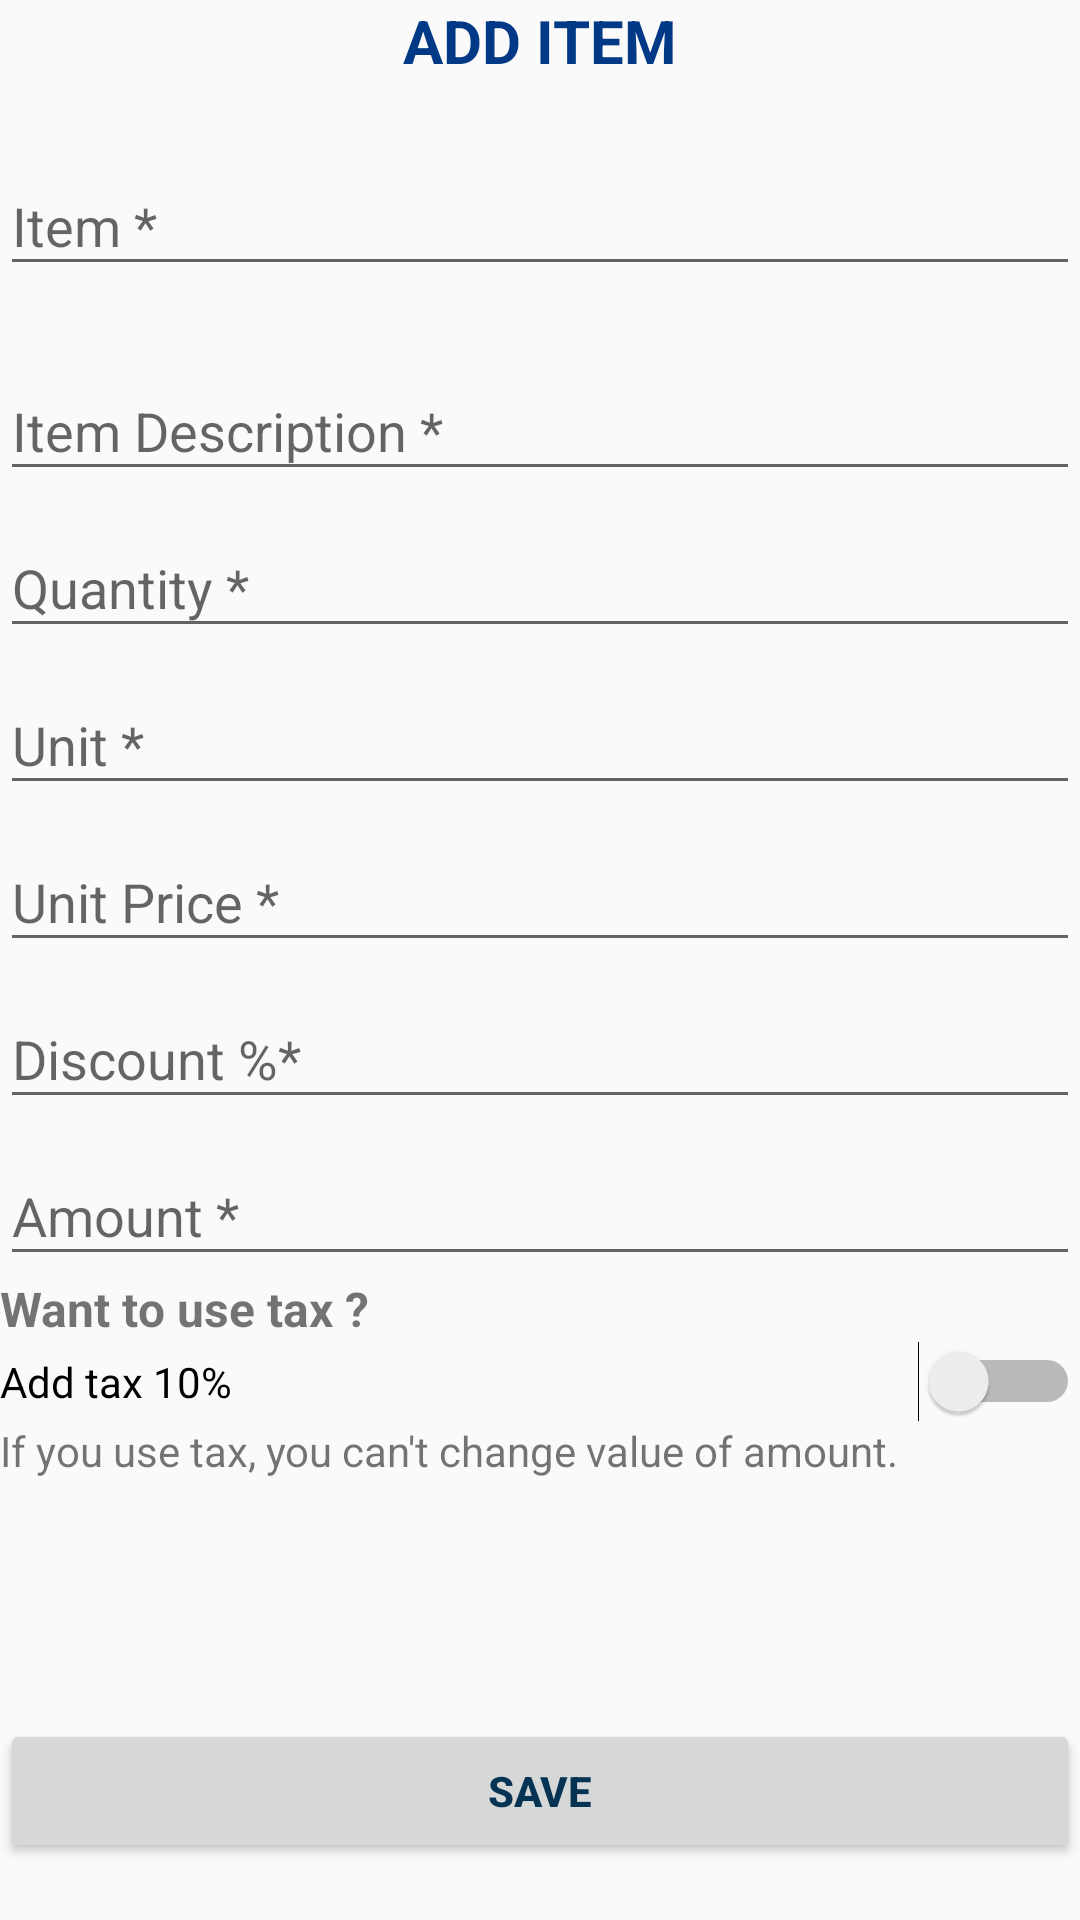

Here is an Android app screen rendered from its layout file. Give the layout XML and the strings, colors and styles it references.
<!-- AndroidManifest.xml: application theme AppTheme.NoActionBar -->
<!-- res/layout/activity_add_item.xml -->
<?xml version="1.0" encoding="utf-8"?>
<RelativeLayout xmlns:android="http://schemas.android.com/apk/res/android"
    xmlns:app="http://schemas.android.com/apk/res-auto"
    xmlns:tools="http://schemas.android.com/tools"
    android:layout_width="match_parent"
    android:layout_height="match_parent"
    tools:context=".AddItem">

    <androidx.core.widget.NestedScrollView
        android:layout_width="match_parent"
        android:layout_height="wrap_content">

        <androidx.constraintlayout.widget.ConstraintLayout
            android:layout_width="match_parent"
            android:layout_height="wrap_content">


            <TextView
                android:id="@+id/add"
                android:layout_width="wrap_content"
                android:layout_height="wrap_content"
                android:text="ADD ITEM"
                android:textColor="@color/colorPrimary"
                android:textSize="20sp"
                android:textStyle="bold"
                app:layout_constraintEnd_toEndOf="parent"
                app:layout_constraintStart_toStartOf="parent"
                app:layout_constraintTop_toTopOf="parent" />

            <com.google.android.material.textfield.TextInputLayout
                android:id="@+id/til_item_name"
                android:layout_width="match_parent"
                android:layout_height="wrap_content"
                android:layout_marginTop="16dp"
                app:layout_constraintTop_toBottomOf="@+id/add"
                tools:layout_editor_absoluteX="16dp">

                <EditText
                    android:id="@+id/et_item_name"
                    android:layout_width="match_parent"
                    android:layout_height="wrap_content"
                    android:hint="Item *"
                    android:inputType="text" />

            </com.google.android.material.textfield.TextInputLayout>

            <com.google.android.material.textfield.TextInputLayout
                android:id="@+id/til_item_desc"
                android:layout_width="match_parent"
                android:layout_height="wrap_content"
                android:layout_marginTop="16dp"
                app:layout_constraintTop_toBottomOf="@+id/til_item_name"
                tools:layout_editor_absoluteX="16dp">

                <EditText
                    android:id="@+id/et_item_desc"
                    android:layout_width="match_parent"
                    android:layout_height="wrap_content"
                    android:hint="Item Description *"
                    android:inputType="textMultiLine"
                    android:nestedScrollingEnabled="true" />

            </com.google.android.material.textfield.TextInputLayout>

            <com.google.android.material.textfield.TextInputLayout
                android:id="@+id/til_quantity"
                android:layout_width="match_parent"
                android:layout_height="wrap_content"
                app:layout_constraintTop_toBottomOf="@+id/til_item_desc"
                tools:layout_editor_absoluteX="16dp">

                <EditText
                    android:id="@+id/et_quantity"
                    android:layout_width="match_parent"
                    android:layout_height="wrap_content"
                    android:digits="1234567890"
                    android:hint="Quantity *"
                    android:inputType="number"
                    tools:layout_editor_absoluteX="16dp" />

            </com.google.android.material.textfield.TextInputLayout>

            <com.google.android.material.textfield.TextInputLayout
                android:id="@+id/til_unit"
                android:layout_width="match_parent"
                android:layout_height="wrap_content"
                app:layout_constraintTop_toBottomOf="@+id/til_quantity"
                tools:layout_editor_absoluteX="16dp">

                <EditText
                    android:id="@+id/et_unit"
                    android:layout_width="match_parent"
                    android:layout_height="wrap_content"
                    android:hint="Unit *"
                    android:inputType="text"
                    tools:layout_editor_absoluteX="16dp" />

            </com.google.android.material.textfield.TextInputLayout>

            <com.google.android.material.textfield.TextInputLayout
                android:id="@+id/til_unitprice"
                android:layout_width="match_parent"
                android:layout_height="wrap_content"
                app:layout_constraintTop_toBottomOf="@+id/til_unit"
                tools:layout_editor_absoluteX="16dp">

                <EditText
                    android:id="@+id/et_unitprice"
                    android:layout_width="match_parent"
                    android:layout_height="wrap_content"
                    android:digits="1234567890"
                    android:hint="Unit Price *"
                    android:inputType="number"
                    tools:layout_editor_absoluteX="16dp" />

            </com.google.android.material.textfield.TextInputLayout>

            <com.google.android.material.textfield.TextInputLayout
                android:id="@+id/til_discount"
                android:layout_width="match_parent"
                android:layout_height="wrap_content"
                app:layout_constraintTop_toBottomOf="@+id/til_unitprice"
                tools:layout_editor_absoluteX="16dp">

                <EditText
                    android:id="@+id/et_discount"
                    android:layout_width="match_parent"
                    android:layout_height="wrap_content"
                    android:digits="1234567890"
                    android:hint="Discount %*"
                    android:inputType="number"
                    tools:layout_editor_absoluteX="16dp" />

            </com.google.android.material.textfield.TextInputLayout>

            <com.google.android.material.textfield.TextInputLayout
                android:id="@+id/til_amount"
                android:layout_width="match_parent"
                android:layout_height="wrap_content"
                app:layout_constraintTop_toBottomOf="@+id/til_discount"
                tools:layout_editor_absoluteX="16dp">

                <EditText
                    android:id="@+id/et_amount"
                    android:layout_width="match_parent"
                    android:layout_height="wrap_content"
                    android:digits="1234567890"
                    android:hint="Amount *"
                    android:inputType="number"
                    tools:layout_editor_absoluteX="16dp" />

            </com.google.android.material.textfield.TextInputLayout>

            <TextView
                android:id="@+id/tv_tax1"
                android:layout_width="match_parent"
                android:layout_height="wrap_content"
                android:text="Want to use tax ?"
                android:textSize="16sp"
                android:textStyle="bold"
                app:layout_constraintTop_toBottomOf="@+id/til_amount"></TextView>

            <Switch
                android:id="@+id/sw_tax"
                android:layout_width="match_parent"
                android:layout_height="wrap_content"
                android:text="Add tax 10%"
                app:layout_constraintTop_toBottomOf="@+id/tv_tax1" />

            <TextView
                android:id="@+id/tv_tax2"
                android:layout_width="match_parent"
                android:layout_height="wrap_content"
                android:text="If you use tax, you can't change value of amount."
                app:layout_constraintTop_toBottomOf="@+id/sw_tax"></TextView>

            <Button
                android:id="@+id/btn_save"
                android:layout_width="match_parent"
                android:layout_height="wrap_content"
                android:layout_marginTop="16dp"
                android:layout_marginBottom="8dp"
                android:text="SAVE"
                android:textColor="@color/colorblak"
                android:textStyle="bold"
                app:layout_constraintBottom_toBottomOf="parent"
                app:layout_constraintTop_toBottomOf="@+id/tv_tax2"
                tools:layout_editor_absoluteX="16dp" />

            <Button
                android:id="@+id/btn_cancel"
                android:layout_width="match_parent"
                android:layout_height="wrap_content"
                android:layout_marginTop="16dp"
                android:layout_marginBottom="8dp"
                android:text="CANCEL"
                android:textColor="@color/colorblak"
                android:textStyle="bold"
                app:layout_constraintBottom_toBottomOf="parent"
                app:layout_constraintTop_toBottomOf="@+id/btn_save"
                tools:layout_editor_absoluteX="16dp" />
            
        </androidx.constraintlayout.widget.ConstraintLayout>
    </androidx.core.widget.NestedScrollView>


</RelativeLayout>
<!-- resources referenced by this layout -->
<resources>
  <color name="colorPrimary">#023986</color>
  <color name="colorblak">#053354</color>
  <style name="AppTheme.NoActionBar">
          <item name="windowActionBar">false</item>
          <item name="windowNoTitle">true</item>
      </style>
</resources>
